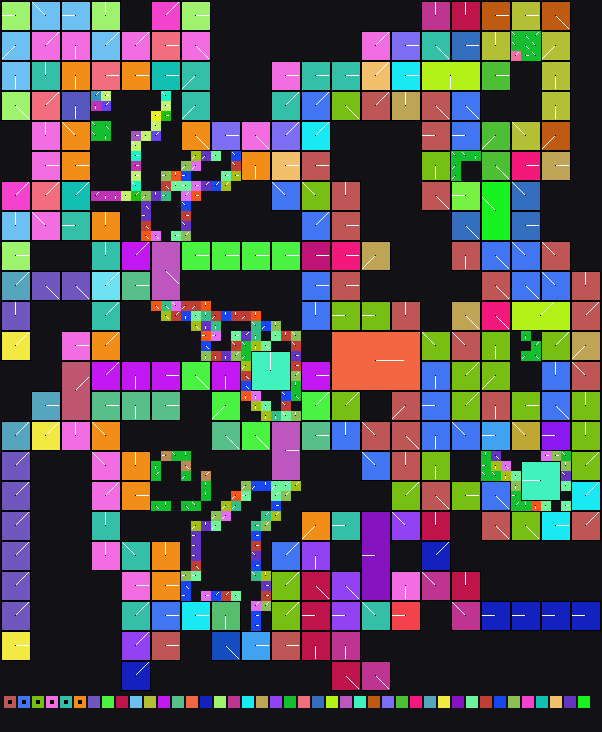

The table this chart was drawn from, first rows:
x	y	tile	tiledef	subx	suby	w48	b54	b55	w16	w18	w20	w22	q24	q32	q40	w50	path
0	0	0x1	0x1	0	0	0	2	0	0	0	0	0	0x0	0x0	0x0	0	Metadata/Terrain/Mountain/Plateau/Abyss/…
1	0	0x1	0x1	1	0	0	2	0	0	0	0	0	0x0	0x0	0x0	0	Metadata/Terrain/Mountain/Plateau/Abyss/…
2	0	0x1	0x1	2	0	0	2	0	0	0	0	0	0x0	0x0	0x0	0	Metadata/Terrain/Mountain/Plateau/Abyss/…
3	0	0x13	0x13	0	0	0	6	0	0	0	0	0	0x0	0x0	0x0	0	Metadata/Terrain/Mountain/Plateau/Abyss/…
4	0	0x13	0x13	1	0	0	6	0	0	0	0	0	0x0	0x0	0x0	0	Metadata/Terrain/Mountain/Plateau/Abyss/…
5	0	0x13	0x13	2	0	0	6	0	0	0	0	0	0x0	0x0	0x0	0	Metadata/Terrain/Mountain/Plateau/Abyss/…
6	0	0x1e	0x1e	0	0	0	2	0	0	0	0	0	0x0	0x0	0x0	0	Metadata/Terrain/Mountain/Plateau/Abyss/…
7	0	0x1e	0x1e	1	0	0	2	0	0	0	0	0	0x0	0x0	0x0	0	Metadata/Terrain/Mountain/Plateau/Abyss/…
8	0	0x1e	0x1e	2	0	0	2	0	0	0	0	0	0x0	0x0	0x0	0	Metadata/Terrain/Mountain/Plateau/Abyss/…
9	0	0x2a	0x2a	0	0	0	3	0	0	0	0	0	0x0	0x0	0x0	0	Metadata/Terrain/Mountain/Plateau/Abyss/…
10	0	0x2a	0x2a	1	0	0	3	0	0	0	0	0	0x0	0x0	0x0	0	Metadata/Terrain/Mountain/Plateau/Abyss/…
11	0	0x2a	0x2a	2	0	0	3	0	0	0	0	0	0x0	0x0	0x0	0	Metadata/Terrain/Mountain/Plateau/Abyss/…
12	0	0x0	0x0	0	0	0	0	0	0	0	0	0	0x0	0x0	0x0	0	
13	0	0x0	0x0	0	0	0	0	0	0	0	0	0	0x0	0x0	0x0	0	
14	0	0x0	0x0	0	0	0	0	0	0	0	0	0	0x0	0x0	0x0	0	
15	0	0x5f	0x5f	0	0	0	7	0	0	0	0	0	0x0	0x0	0x0	0	Metadata/Terrain/Mountain/Plateau/Abyss/…
16	0	0x5f	0x5f	1	0	0	7	0	0	0	0	0	0x0	0x0	0x0	0	Metadata/Terrain/Mountain/Plateau/Abyss/…
17	0	0x5f	0x5f	2	0	0	7	0	0	0	0	0	0x0	0x0	0x0	0	Metadata/Terrain/Mountain/Plateau/Abyss/…
18	0	0x82	0x82	0	0	0	0	0	0	0	0	0	0x0	0x0	0x0	0	Metadata/Terrain/Mountain/Plateau/Abyss/…
19	0	0x82	0x82	1	0	0	0	0	0	0	0	0	0x0	0x0	0x0	0	Metadata/Terrain/Mountain/Plateau/Abyss/…
20	0	0x82	0x82	2	0	0	0	0	0	0	0	0	0x0	0x0	0x0	0	Metadata/Terrain/Mountain/Plateau/Abyss/…
21	0	0x0	0x0	0	0	0	0	0	0	0	0	0	0x0	0x0	0x0	0	
22	0	0x0	0x0	0	0	0	0	0	0	0	0	0	0x0	0x0	0x0	0	
23	0	0x0	0x0	0	0	0	0	0	0	0	0	0	0x0	0x0	0x0	0	
24	0	0x0	0x0	0	0	0	0	0	0	0	0	0	0x0	0x0	0x0	0	
25	0	0x0	0x0	0	0	0	0	0	0	0	0	0	0x0	0x0	0x0	0	
26	0	0x0	0x0	0	0	0	0	0	0	0	0	0	0x0	0x0	0x0	0	
27	0	0x0	0x0	0	0	0	0	0	0	0	0	0	0x0	0x0	0x0	0	
28	0	0x0	0x0	0	0	0	0	0	0	0	0	0	0x0	0x0	0x0	0	
29	0	0x0	0x0	0	0	0	0	0	0	0	0	0	0x0	0x0	0x0	0	
30	0	0x0	0x0	0	0	0	0	0	0	0	0	0	0x0	0x0	0x0	0	
31	0	0x0	0x0	0	0	0	0	0	0	0	0	0	0x0	0x0	0x0	0	
32	0	0x0	0x0	0	0	0	0	0	0	0	0	0	0x0	0x0	0x0	0	
33	0	0x0	0x0	0	0	0	0	0	0	0	0	0	0x0	0x0	0x0	0	
34	0	0x0	0x0	0	0	0	0	0	0	0	0	0	0x0	0x0	0x0	0	
35	0	0x0	0x0	0	0	0	0	0	0	0	0	0	0x0	0x0	0x0	0	
36	0	0x0	0x0	0	0	0	0	0	0	0	0	0	0x0	0x0	0x0	0	
37	0	0x0	0x0	0	0	0	0	0	0	0	0	0	0x0	0x0	0x0	0	
38	0	0x0	0x0	0	0	0	0	0	0	0	0	0	0x0	0x0	0x0	0	
39	0	0x0	0x0	0	0	0	0	0	0	0	0	0	0x0	0x0	0x0	0	
40	0	0x0	0x0	0	0	0	0	0	0	0	0	0	0x0	0x0	0x0	0	
41	0	0x0	0x0	0	0	0	0	0	0	0	0	0	0x0	0x0	0x0	0	
42	0	0x158	0x158	0	0	0	3	0	0	0	0	0	0x0	0x0	0x0	0	Metadata/Terrain/Mountain/Plateau/Abyss/…
43	0	0x158	0x158	1	0	0	3	0	0	0	0	0	0x0	0x0	0x0	0	Metadata/Terrain/Mountain/Plateau/Abyss/…
44	0	0x158	0x158	2	0	0	3	0	0	0	0	0	0x0	0x0	0x0	0	Metadata/Terrain/Mountain/Plateau/Abyss/…
45	0	0x168	0x168	0	0	0	3	0	0	0	0	0	0x0	0x0	0x0	0	Metadata/Terrain/Mountain/Plateau/Abyss/…
46	0	0x168	0x168	1	0	0	3	0	0	0	0	0	0x0	0x0	0x0	0	Metadata/Terrain/Mountain/Plateau/Abyss/…
47	0	0x168	0x168	2	0	0	3	0	0	0	0	0	0x0	0x0	0x0	0	Metadata/Terrain/Mountain/Plateau/Abyss/…
48	0	0x17c	0x17c	0	0	0	0	0	0	0	0	0	0x0	0x0	0x0	0	Metadata/Terrain/Mountain/Plateau/LargeC…
49	0	0x17c	0x17c	1	0	0	0	0	0	0	0	0	0x0	0x0	0x0	0	Metadata/Terrain/Mountain/Plateau/LargeC…
50	0	0x17c	0x17c	2	0	0	0	0	0	0	0	0	0x0	0x0	0x0	0	Metadata/Terrain/Mountain/Plateau/LargeC…
51	0	0x194	0x194	0	0	0	0	0	0	0	0	0	0x0	0x0	0x0	0	Metadata/Terrain/Mountain/Plateau/LargeC…
52	0	0x194	0x194	1	0	0	0	0	0	0	0	0	0x0	0x0	0x0	0	Metadata/Terrain/Mountain/Plateau/LargeC…
53	0	0x194	0x194	2	0	0	0	0	0	0	0	0	0x0	0x0	0x0	0	Metadata/Terrain/Mountain/Plateau/LargeC…
54	0	0x1b4	0x1b4	0	0	0	4	0	0	0	0	0	0x0	0x0	0x0	0	Metadata/Terrain/Mountain/Plateau/LargeC…
55	0	0x1b4	0x1b4	1	0	0	4	0	0	0	0	0	0x0	0x0	0x0	0	Metadata/Terrain/Mountain/Plateau/LargeC…
56	0	0x1b4	0x1b4	2	0	0	4	0	0	0	0	0	0x0	0x0	0x0	0	Metadata/Terrain/Mountain/Plateau/LargeC…
57	0	0x0	0x0	0	0	0	0	0	0	0	0	0	0x0	0x0	0x0	0	
58	0	0x0	0x0	0	0	0	0	0	0	0	0	0	0x0	0x0	0x0	0	
59	0	0x0	0x0	0	0	0	0	0	0	0	0	0	0x0	0x0	0x0	0	
... 4,080 more rows
